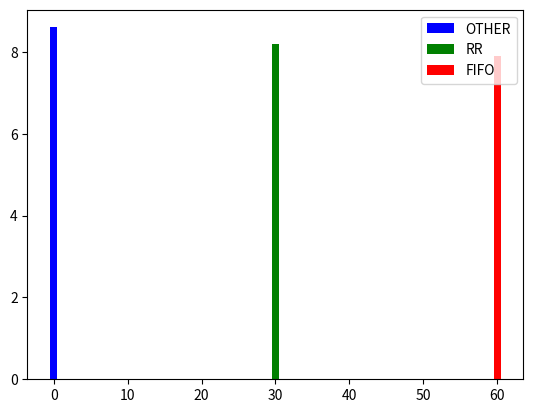

This chart was generated by the following Python code:
import matplotlib.pyplot as plt

arr = [[0,19.27,10,13.23,10,6.94],[0,19.39,99,13.30,99,7.008],[0,19.11,30,12.90,60,6.99],[0,19.47,60,7.30,30,14.17],[0,18.53,15,12.43,75,6.87],[0,19.64,75,7.83,15,14.78]]

plt.bar(0,8.6,color="b",width=1,label="OTHER")
plt.bar(30,8.2,color="g",width=1,label="RR")
plt.bar(60,7.9,color="r",width=1,label="FIFO")

plt.legend()
plt.show()